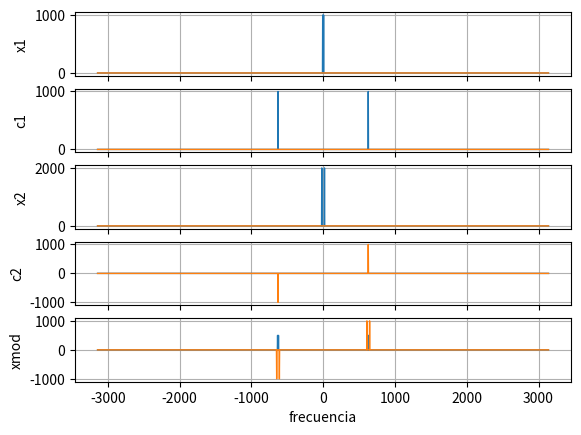

Write the Python code that produced this figure.
import matplotlib.pyplot as plt
import numpy as np
# import scipy as sp
from scipy import signal as sig
from scipy.fft import fft, fftfreq, fftshift

T = 2
delta_T = 0.001
f1 = 1
f2 = 3
fc = 100

N = T / delta_T
w1 = 2*np.pi * f1
w2 = 2*np.pi * f2
wc = 2*np.pi * fc

t_v = np.arange(0,N) * delta_T
x1_v = np.cos(t_v * w1)
x2_v = 2 * np.cos(t_v * w2)
c1_v = np.cos(t_v * wc)
c2_v = np.cos(t_v * wc + np.pi/2)

x1_mod_v = x1_v * c1_v
x2_mod_v = x2_v * c2_v

mod_v = x1_mod_v + x2_mod_v

delta_f = 2*np.pi / (delta_T * N)
f_v = (np.arange(0,N) - N/2) * delta_f
X1_v = fftshift(fft(x1_v))
X2_v = fftshift(fft(x2_v))
C1_v = fftshift(fft(c1_v))
C2_v = fftshift(fft(c2_v))
mod_f_v = fftshift(fft(mod_v))

# delay = 0.5  # delay in seconds
# delay_samples = int(delay / delta_T)
# delayed_x1_v = np.concatenate([np.zeros(delay_samples), x1_v[:-delay_samples]])

# fig, (ax1,ax2,ax3,ax4) = plt.subplots(4,1, sharex=True)
fig, (ax1,ax2,ax3,ax4,ax5) = plt.subplots(5,1, sharex=True)

ax1.plot(f_v, X1_v.real, f_v, X1_v.imag, linewidth=1, linestyle='-')
ax2.plot(f_v, C1_v.real, f_v, C1_v.imag, linewidth=1, linestyle='-')
ax3.plot(f_v, X2_v.real, f_v, X2_v.imag, linewidth=1, linestyle='-')
ax4.plot(f_v, C2_v.real, f_v, C2_v.imag, linewidth=1, linestyle='-')
ax5.plot(f_v, mod_f_v.real, f_v, mod_f_v.imag, linewidth=1, linestyle='-')

# ax1.set_title('Conmutacion Real')
ax1.set_ylabel('x1')
ax1.grid(True)

ax2.set_ylabel('c1')
ax2.grid(True)

ax3.set_ylabel('x2')
ax3.grid(True)

ax4.set_ylabel('c2')
ax4.grid(True)

ax5.set_ylabel('xmod')
ax5.set_xlabel('frecuencia')
ax5.grid(True)

plt.show()
